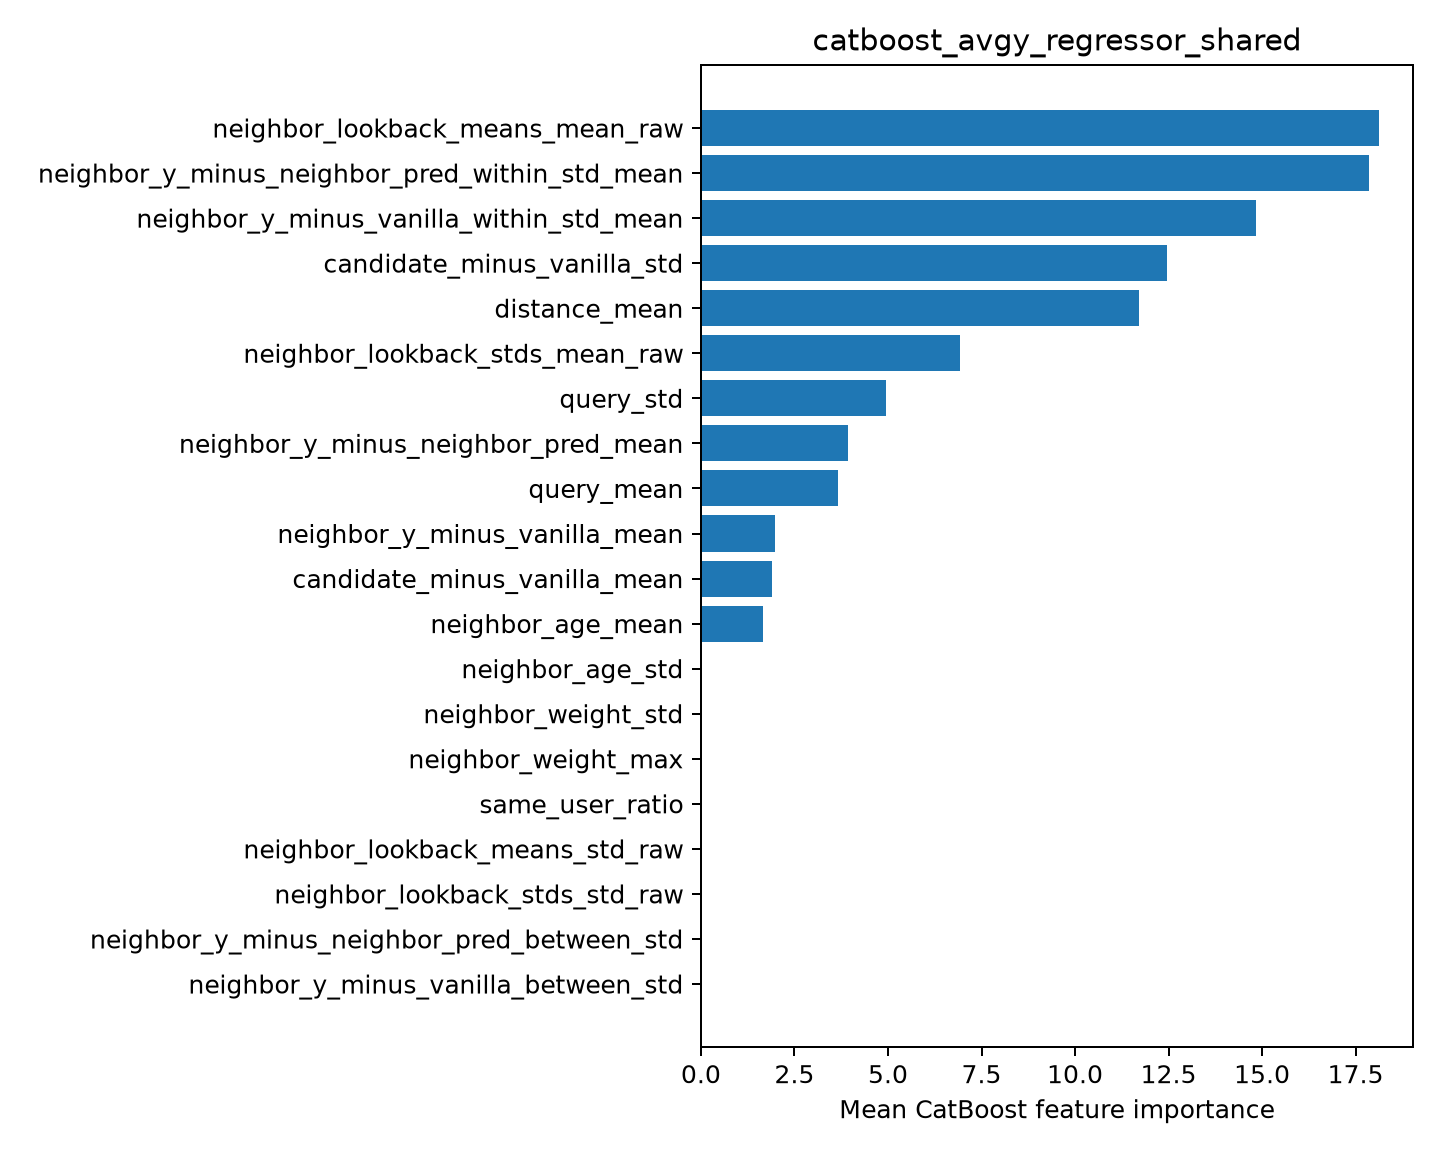

The data file committed next to this chart (first rows):
feature, importance
neighbor_lookback_means_mean_raw, 18.13
neighbor_y_minus_neighbor_pred_within_st…, 17.86
neighbor_y_minus_vanilla_within_std_mean, 14.84
candidate_minus_vanilla_std, 12.45
distance_mean, 11.7
neighbor_lookback_stds_mean_raw, 6.928
query_std, 4.949
neighbor_y_minus_neighbor_pred_mean, 3.93
query_mean, 3.673
neighbor_y_minus_vanilla_mean, 1.986
candidate_minus_vanilla_mean, 1.898
neighbor_age_mean, 1.658
neighbor_age_std, 0.0
neighbor_weight_std, 0.0
neighbor_weight_max, 0.0
same_user_ratio, 0.0
neighbor_lookback_means_std_raw, 0.0
neighbor_lookback_stds_std_raw, 0.0
neighbor_y_minus_neighbor_pred_between_s…, 0.0
neighbor_y_minus_vanilla_between_std, 0.0
